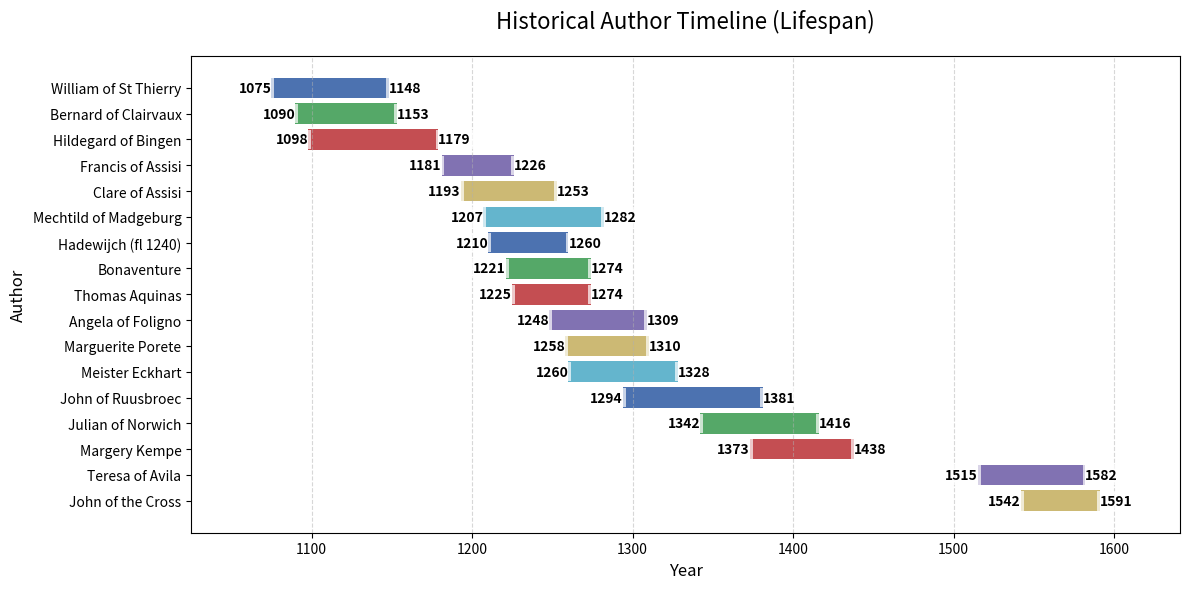

Write Python code to recreate this figure. (Note: this script raises an exception after producing the figure.)
import pandas as pd
import matplotlib.pyplot as plt
import os

def generate_author_timeline(authors_data):
    """
    Generates and saves a horizontal bar chart visualizing the lifespans (timeline) of authors.

    Args:
        authors_data (list of tuples): A list where each tuple contains
                                       (Author Name, Birth Year, Death Year).
                                       Example: [('John of Ruusbroec', 1294, 1381), ...]
    """

    # 1. Load data into a pandas DataFrame
    df = pd.DataFrame(authors_data, columns=['Author', 'Birth_Year', 'Death_Year'])

    # 2. Calculate the lifespan (duration for the bar length)
    df['Lifespan'] = df['Death_Year'] - df['Birth_Year']

    # 3. Sort by Birth Year chronologically for visualization clarity
    df_sorted = df.sort_values(by='Birth_Year', ascending=True).reset_index(drop=True)

    # 4. Create the visualization (Gantt-style timeline)
    plt.figure(figsize=(12, 6))

    # Plot the horizontal bars
    # 'left' sets the start position of the bar (Birth Year)
    # The bar width is the 'Lifespan'
    bars = plt.barh(
        df_sorted['Author'],
        df_sorted['Lifespan'],
        left=df_sorted['Birth_Year'],
        color=['#4C72B0', '#55A868', '#C44E52', '#8172B2', '#CCB974', '#64B5CD'] # A color cycle
    )

    # 5. Add text labels for start and end years
    for bar in bars:
        # Get bar properties
        y_pos = bar.get_y() + bar.get_height() / 2
        birth_year = int(bar.get_x())
        lifespan = bar.get_width()
        death_year = int(birth_year + lifespan)

        # Place the Birth Year label (aligned right)
        plt.text(birth_year, y_pos, str(birth_year), ha='right', va='center',
                 fontsize=10, color='black', fontweight='bold', bbox=dict(facecolor='white', alpha=0.7, edgecolor='none', pad=2))

        # Place the Death Year label (aligned left)
        plt.text(death_year, y_pos, str(death_year), ha='left', va='center',
                 fontsize=10, color='black', fontweight='bold', bbox=dict(facecolor='white', alpha=0.7, edgecolor='none', pad=2))


    # 6. Final chart formatting
    plt.title('Historical Author Timeline (Lifespan)', fontsize=16, pad=20)
    plt.xlabel('Year', fontsize=12)
    plt.ylabel('Author', fontsize=12)

    # Add a slight margin to the x-axis limits for better label visibility
    min_year = df_sorted['Birth_Year'].min()
    max_year = df_sorted['Death_Year'].max()
    plt.xlim(min_year - 50, max_year + 50)

    plt.grid(axis='x', linestyle='--', alpha=0.5)

    # Invert y-axis to list the earliest author at the top
    plt.gca().invert_yaxis()

    plt.tight_layout()

    # 7. Save the plot to a file
    output_filename = 'authors_timeline_chart.png'
    plt.savefig(output_filename)
    print(f"Timeline chart successfully saved as '{output_filename}'")
    print("\nDataFrame:")
    print(df_sorted[['Author', 'Birth_Year', 'Death_Year', 'Lifespan']].to_markdown(index=False))


# --- Sample Data (You can modify this list) ---
# Format: (Name, Birth Year, Death Year)
sample_authors = [
    ('John of Ruusbroec', 1294, 1381),
    ('Hildegard of Bingen', 1098, 1179),
    ('Francis of Assisi', 1181, 1226),
    ('Clare of Assisi', 1193, 1253),
    ('Bonaventure', 1221, 1274),
    ('William of St Thierry', 1075, 1148),
    ('Bernard of Clairvaux', 1090, 1153),
    ('Julian of Norwich', 1342, 1416),
    ('Margery Kempe', 1373, 1438),
    ('Hadewijch (fl 1240)', 1210, 1260),
    ('Marguerite Porete', 1258, 1310),
    ('Angela of Foligno', 1248, 1309),
    ('Meister Eckhart', 1260, 1328),
    ('Thomas Aquinas', 1225, 1274),
    ('Mechtild of Madgeburg', 1207, 1282    ),
    ('Teresa of Avila', 1515, 1582),
    ('John of the Cross', 1542, 1591),

]

if __name__ == '__main__':
    # Ensure dependencies are installed: pip install pandas matplotlib
    generate_author_timeline(sample_authors)
